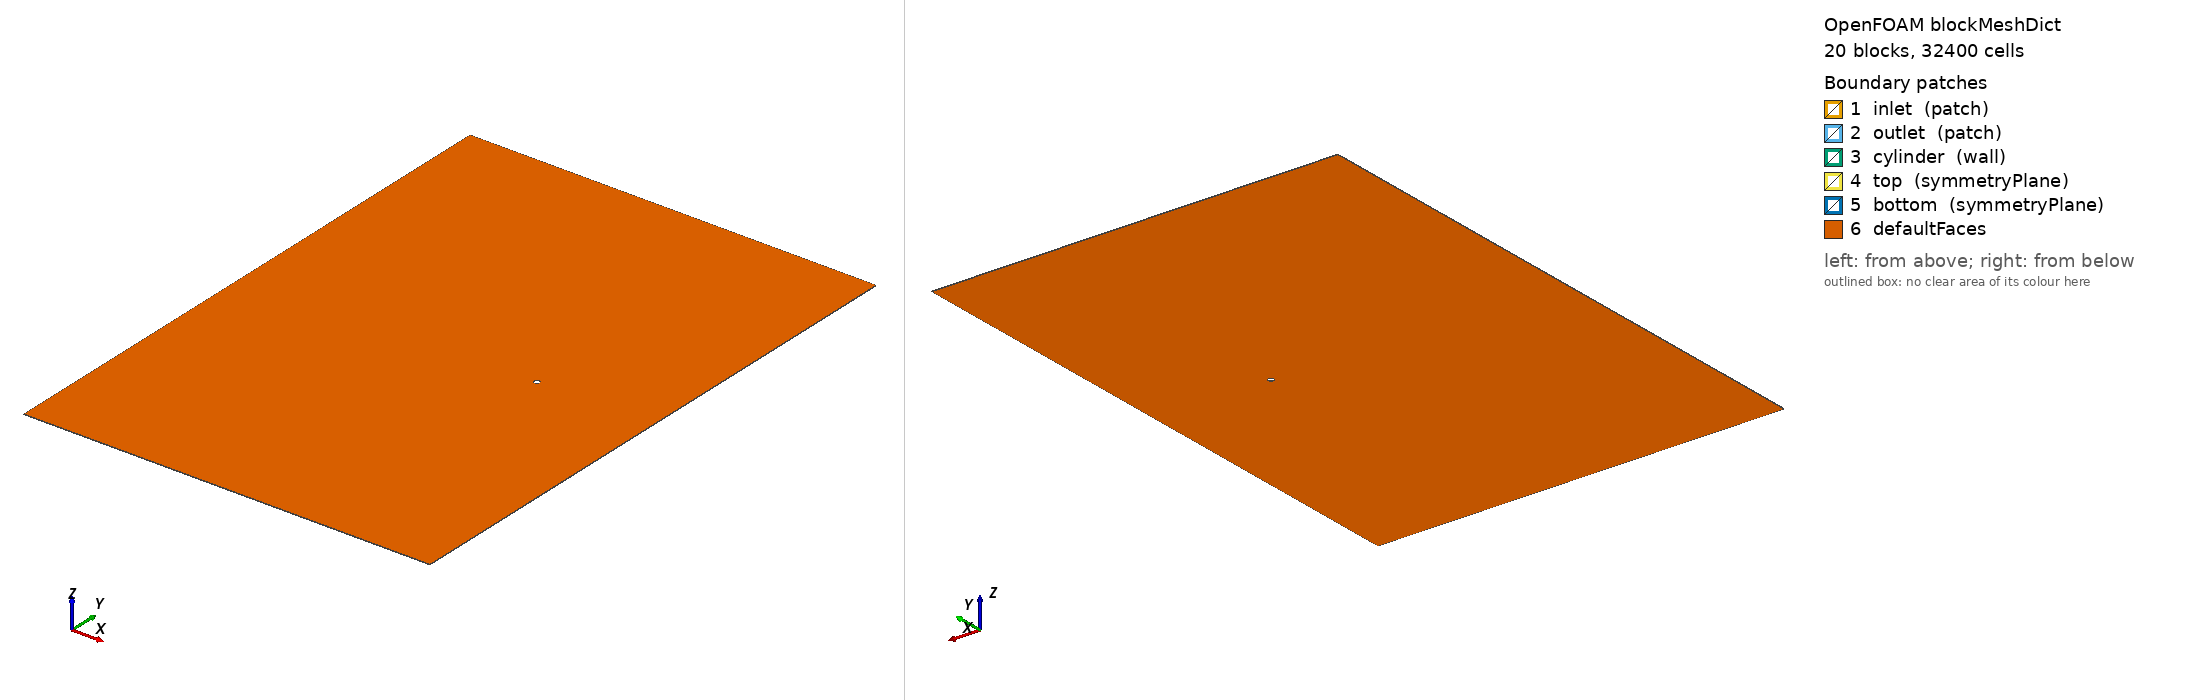

OpenFOAM case: the mesh blockMesh builds from blockMeshDict, 20 block(s), 32400 cells. Boundary patches (legend numbers): 1 inlet (patch), 2 outlet (patch), 3 cylinder (wall), 4 top (symmetryPlane), 5 bottom (symmetryPlane), 6 defaultFaces. Left view from above one corner, right view from below the opposite corner. Boundary conditions: 0 field file(s) under 0/; 0 of 6 drawn patches have an entry in a shipped field file.

=== system/blockMeshDict ===
// Fine Small 
// Lf = 50 
// Lw = 20 
// R = 8 
// H = 50 
// Re = 20 
FoamFile
{
    version  2.0;
    format   ascii;
    class    dictionary;
    object   blockMeshDict;
}

convertToMeters 1.0;

vertices 
( 
   (0.500000  0.000000  -0.050000) // 0 
   (0.353553  0.353553  -0.050000) // 1 
   (0.000000  0.500000  -0.050000) // 2 
   (-0.353553  0.353553  -0.050000) // 3 
   (-0.500000  0.000000  -0.050000) // 4 
   (-0.353553  -0.353553  -0.050000) // 5 
   (-0.000000  -0.500000  -0.050000) // 6 
   (0.353553  -0.353553  -0.050000) // 7 
   (8.500000  -0.000000  -0.050000) // 8 
   (6.010408  6.010408  -0.050000) // 9 
   (0.000000  8.500000  -0.050000) // 10 
   (-6.010408  6.010408  -0.050000) // 11 
   (-8.500000  0.000000  -0.050000) // 12 
   (-6.010408  -6.010408  -0.050000) // 13 
   (-0.000000  -8.500000  -0.050000) // 14 
   (6.010408  -6.010408  -0.050000) // 15 
   (20.000000  0.000000  -0.050000) // 16 
   (20.000000  6.010408  -0.050000) // 17 
   (20.000000  50.000000  -0.050000) // 18 
   (6.010408  50.000000  -0.050000) // 19 
   (0.000000  50.000000  -0.050000) // 20 
   (-6.010408  50.000000  -0.050000) // 21 
   (-50.000000  50.000000  -0.050000) // 22 
   (-50.000000  6.010408  -0.050000) // 23 
   (-50.000000  0.000000  -0.050000) // 24 
   (-50.000000  -6.010408  -0.050000) // 25 
   (-50.000000  -50.000000  -0.050000) // 26 
   (-6.010408  -50.000000  -0.050000) // 27 
   (0.000000  -50.000000  -0.050000) // 28 
   (6.010408  -50.000000  -0.050000) // 29 
   (20.000000  -50.000000  -0.050000) // 30 
   (20.000000  -6.010408  -0.050000) // 31 
   (0.500000  -0.000000  0.050000) // 32 
   (0.353553  0.353553  0.050000) // 33 
   (-0.000000  0.500000  0.050000) // 34 
   (-0.353553  0.353553  0.050000) // 35 
   (-0.500000  0.000000  0.050000) // 36 
   (-0.353553  -0.353553  0.050000) // 37 
   (-0.000000  -0.500000  0.050000) // 38 
   (0.353553  -0.353553  0.050000) // 39 
   (8.500000  -0.000000  0.050000) // 40 
   (6.010408  6.010408  0.050000) // 41 
   (-0.000000  8.500000  0.050000) // 42 
   (-6.010408  6.010408  0.050000) // 43 
   (-8.500000  0.000000  0.050000) // 44 
   (-6.010408  -6.010408  0.050000) // 45 
   (-0.000000  -8.500000  0.050000) // 46 
   (6.010408  -6.010408  0.050000) // 47 
   (20.000000  0.000000  0.050000) // 48 
   (20.000000  6.010408  0.050000) // 49 
   (20.000000  50.000000  0.050000) // 50 
   (6.010408  50.000000  0.050000) // 51 
   (0.000000  50.000000  0.050000) // 52 
   (-6.010408  50.000000  0.050000) // 53 
   (-50.000000  50.000000  0.050000) // 54 
   (-50.000000  6.010408  0.050000) // 55 
   (-50.000000  0.000000  0.050000) // 56 
   (-50.000000  -6.010408  0.050000) // 57 
   (-50.000000  -50.000000  0.050000) // 58 
   (-6.010408  -50.000000  0.050000) // 59 
   (0.000000  -50.000000  0.050000) // 60 
   (6.010408  -50.000000  0.050000) // 61 
   (20.000000  -50.000000  0.050000) // 62 
   (20.000000  -6.010408  0.050000) // 63 
); 

blocks 
( 

   // block 0 
   hex (0 8 9 1 32 40 41 33) (20 40 1) simpleGrading (2 1 1) 

   // block 1 
   hex (1 9 10 2 33 41 42 34) (20 40 1) simpleGrading (2 1 1) 

   // block 2 
   hex (2 10 11 3 34 42 43 35) (20 40 1) simpleGrading (2 1 1) 

   // block 3 
   hex (3 11 12 4 35 43 44 36) (20 40 1) simpleGrading (2 1 1) 

   // block 4 
   hex (4 12 13 5 36 44 45 37) (20 40 1) simpleGrading (2 1 1) 

   // block 5 
   hex (5 13 14 6 37 45 46 38) (20 40 1) simpleGrading (2 1 1) 

   // block 6 
   hex (6 14 15 7 38 46 47 39) (20 40 1) simpleGrading (2 1 1) 

   // block 7 
   hex (7 15 8 0 39 47 40 32) (20 40 1) simpleGrading (2 1 1) 

   // block 8 
   hex (8 16 17 9 40 48 49 41) (50 40 1) simpleGrading (4 1 1) 

   // block 9 
   hex (9 17 18 19 41 49 50 51) (50 50 1) simpleGrading (4 2 1) 

   // block 10 
   hex (10 9 19 20 42 41 51 52) (40 50 1) simpleGrading (1 2 1) 

   // block 11 
   hex (11 10 20 21 43 42 52 53) (40 50 1) simpleGrading (1 2 1) 

   // block 12 
   hex (23 11 21 22 55 43 53 54) (50 50 1) simpleGrading (0.25 2 1) 

   // block 13 
   hex (24 12 11 23 56 44 43 55) (50 40 1) simpleGrading (0.25 1 1) 

   // block 14 
   hex (25 13 12 24 57 45 44 56) (50 40 1) simpleGrading (0.25 1 1) 

   // block 15 
   hex (26 27 13 25 58 59 45 57) (50 50 1) simpleGrading (0.25 0.5 1) 

   // block 16 
   hex (27 28 14 13 59 60 46 45) (40 50 1) simpleGrading (1 0.5 1) 

   // block 17 
   hex (28 29 15 14 60 61 47 46) (40 50 1) simpleGrading (1 0.5 1) 

   // block 18 
   hex (29 30 31 15 61 62 63 47) (50 50 1) simpleGrading (4 0.5 1) 

   // block 19 
   hex (15 31 16 8 47 63 48 40) (50 40 1) simpleGrading (4 1 1) 

); 
 
edges 
( 
 
arc 0 1 ( 0.46194 0.19134 -0.05) 
arc 1 2 ( 0.19134 0.46194 -0.05) 
arc 2 3 ( -0.19134 0.46194 -0.05) 
arc 3 4 ( -0.46194 0.19134 -0.05) 
arc 4 5 ( -0.46194 -0.19134 -0.05) 
arc 5 6 ( -0.19134 -0.46194 -0.05) 
arc 6 7 ( 0.19134 -0.46194 -0.05) 
arc 7 0 ( 0.46194 -0.19134 -0.05) 
arc 8 9 ( 7.853 3.2528 -0.05) 
arc 9 10 ( 3.2528 7.853 -0.05) 
arc 10 11 ( -3.2528 7.853 -0.05) 
arc 11 12 ( -7.853 3.2528 -0.05) 
arc 12 13 ( -7.853 -3.2528 -0.05) 
arc 13 14 ( -3.2528 -7.853 -0.05) 
arc 14 15 ( 3.2528 -7.853 -0.05) 
arc 15 8 ( 7.853 -3.2528 -0.05) 
arc 32 33 ( 0.46194 0.19134 0.05) 
arc 33 34 ( 0.19134 0.46194 0.05) 
arc 34 35 ( -0.19134 0.46194 0.05) 
arc 35 36 ( -0.46194 0.19134 0.05) 
arc 36 37 ( -0.46194 -0.19134 0.05) 
arc 37 38 ( -0.19134 -0.46194 0.05) 
arc 38 39 ( 0.19134 -0.46194 0.05) 
arc 39 32 ( 0.46194 -0.19134 0.05) 
arc 40 41 ( 7.853 3.2528 0.05) 
arc 41 42 ( 3.2528 7.853 0.05) 
arc 42 43 ( -3.2528 7.853 0.05) 
arc 43 44 ( -7.853 3.2528 0.05) 
arc 44 45 ( -7.853 -3.2528 0.05) 
arc 45 46 ( -3.2528 -7.853 0.05) 
arc 46 47 ( 3.2528 -7.853 0.05) 
arc 47 40 ( 7.853 -3.2528 0.05) 

 ); 
 
boundary
(

  inlet
  {
      type patch;
      faces
      (
         (22 54 55 23)
         (23 55 56 24)
         (24 56 57 25)
         (25 57 58 26)
      );
  }

  outlet
  {
      type patch;
      faces
      (
         (18 50 49 17)
         (17 49 48 16)
         (16 48 63 31)
         (31 63 62 30)
      );
  }

  cylinder
  {
      type wall;
      faces
      (
         (0 32 33 1)
         (1 33 34 2)
         (2 34 35 3)
         (3 35 36 4)
         (4 36 37 5)
         (5 37 38 6)
         (6 38 39 7)
         (7 39 32 0)
      );
  }

  top
  {
      type symmetryPlane;
      faces
      (
         (22 54 53 21)
         (21 53 52 20)
         (20 52 51 19)
         (19 51 50 18)
      );
  }

  bottom
  {
      type symmetryPlane;
      faces
      (
         (26 58 59 27)
         (27 59 60 28)
         (28 60 61 29)
         (29 61 62 30)
      );
  }

);


=== system/controlDict ===
/*--------------------------------*- C++ -*----------------------------------*\
  =========                 |
  \\      /  F ield         | OpenFOAM: The Open Source CFD Toolbox
   \\    /   O peration     | Website:  https://openfoam.org
    \\  /    A nd           | Version:  7
     \\/     M anipulation  |
\*---------------------------------------------------------------------------*/
FoamFile
{
    version     2.0;
    format      ascii;
    class       dictionary;
    location    "system";
    object      controlDict;
}
// * * * * * * * * * * * * * * * * * * * * * * * * * * * * * * * * * * * * * //

application     icoFoam;

startFrom       startTime;

startTime       0;

stopAt          endTime;

// make sure to modify the 3 entries below before
// attempting to execute any OpenFOAM utility.
// See README for details

endTime         50.0;
deltaT          0.005;
writeInterval   5.0;

writeControl    runTime;

purgeWrite      0;

writeFormat     ascii;

writePrecision  6;

writeCompression off;

timeFormat      general;

timePrecision   6;

runTimeModifiable true;


// ************************************************************************* //

functions 
{ 
    #includeFunc  probes 
    #includeFunc  singleGraph 
    #includeFunc  forces 
    #includeFunc  forceCoeffs 
}


Also in the case, not shown: constant/polyMesh/owner (numeric list); constant/polyMesh/points (numeric list).
